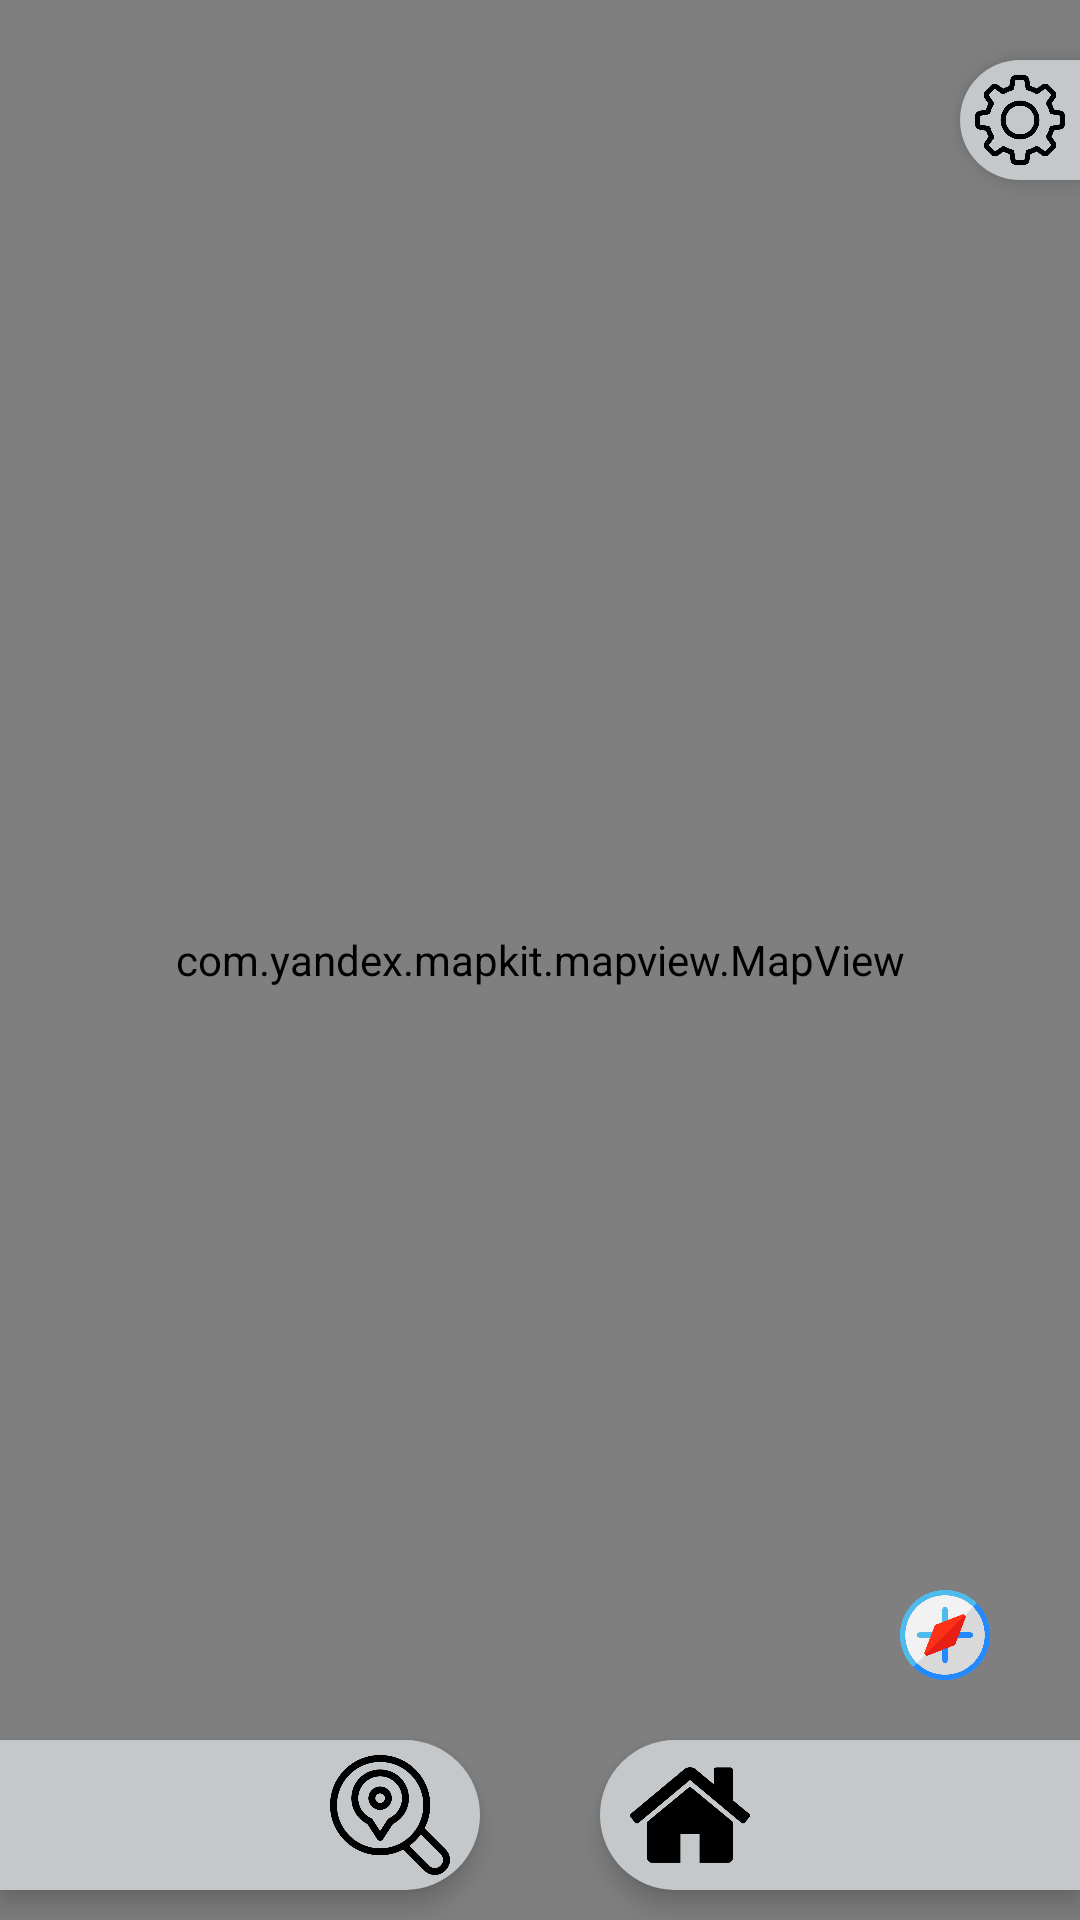

Write the Android layout XML for this screen, with the resource values it uses.
<!-- AndroidManifest.xml: application theme AppTheme -->
<!-- res/layout/activity_main.xml -->
<?xml version="1.0" encoding="utf-8"?>
<RelativeLayout xmlns:android="http://schemas.android.com/apk/res/android"
    android:layout_width="match_parent"
    android:layout_height="match_parent">

    <com.yandex.mapkit.mapview.MapView
        android:id="@+id/mapview"
        android:layout_width="match_parent"
        android:layout_height="match_parent" />
    <TextView
        android:id="@+id/label"
        android:layout_width="wrap_content"
        android:layout_height="wrap_content"
        android:textSize="16dp"
        android:textColor="#123"
        android:layout_marginTop="40dp"
        android:layout_marginHorizontal="30dp"

        android:layout_centerHorizontal="true"/>

    <ImageView
        android:layout_width="40dp"
        android:layout_height="40dp"
        android:layout_above="@+id/center"
        android:layout_centerHorizontal="true"
        android:src="@mipmap/placeholder" />

    <View
        android:id="@+id/center"
        android:layout_width="wrap_content"
        android:layout_height="40dp"
        android:layout_centerInParent="true" />


    <RelativeLayout
        android:id="@+id/settings"
        android:layout_width="40dp"
        android:layout_height="40dp"
        android:layout_alignParentRight="true"
        android:layout_alignParentTop="true"
        android:layout_marginTop="20dp"
        android:background="@drawable/button"
        android:elevation="5dp">

        <ImageView
            android:layout_width="wrap_content"
            android:layout_height="wrap_content"
            android:layout_margin="5dp"
            android:src="@mipmap/settings" />
    </RelativeLayout>


    <RelativeLayout
        android:id="@+id/search"
        android:layout_width="160dp"
        android:layout_height="50dp"
        android:layout_alignParentBottom="true"
        android:layout_marginVertical="10dp"
        android:background="@drawable/button"
        android:elevation="5dp"
        android:rotation="180">

        <ImageView
            android:layout_width="40dp"
            android:layout_height="40dp"
            android:layout_centerVertical="true"
            android:layout_marginLeft="10dp"
            android:rotation="180"
            android:src="@mipmap/search" />
    </RelativeLayout>

    <RelativeLayout
        android:id="@+id/home"
        android:layout_width="160dp"
        android:layout_height="50dp"
        android:layout_alignParentBottom="true"
        android:layout_alignParentRight="true"
        android:layout_marginVertical="10dp"
        android:background="@drawable/button"
        android:elevation="5dp">

        <ImageView
            android:layout_width="40dp"
            android:layout_height="40dp"
            android:layout_centerVertical="true"
            android:layout_marginLeft="10dp"
            android:src="@mipmap/home" />
    </RelativeLayout>

    <View
        android:id="@+id/compas"
        android:layout_width="30dp"
        android:layout_height="30dp"
        android:layout_alignParentBottom="true"
        android:layout_alignParentRight="true"
        android:layout_marginBottom="80dp"
        android:layout_marginHorizontal="30dp"
        android:background="@mipmap/compass"
        android:elevation="5dp" />

</RelativeLayout>
<!-- resources referenced by this layout -->
<resources>
  <!-- drawable button (drawable) -->
  <?xml version="1.0" encoding="utf-8"?>
  <shape xmlns:android="http://schemas.android.com/apk/res/android">
      <corners
          android:topLeftRadius="70dp"
          android:bottomLeftRadius="70dp"
          />
      <solid android:color="#c4c8ca"/>
  </shape>
  <!-- mipmap compass: png bitmap (mipmap-xhdpi, 27985 bytes) -->
  <!-- mipmap home: png bitmap (mipmap-xhdpi, 7969 bytes) -->
  <!-- mipmap search: png bitmap (mipmap-xhdpi, 16679 bytes) -->
  <!-- mipmap settings: png bitmap (mipmap-xhdpi, 16098 bytes) -->
  <style name="AppTheme" parent="Theme.AppCompat.Light.DarkActionBar">
          
          <item name="colorPrimary">@color/colorPrimary</item>
          <item name="colorPrimaryDark">@color/colorPrimaryDark</item>
          <item name="colorAccent">@color/colorAccent</item>
          <item name="windowActionBar">false</item>
      </style>
  <color name="colorPrimary">@color/colorApp</color>
  <color name="colorPrimaryDark">#303F9F</color>
  <color name="colorAccent">#FF4081</color>
  <color name="colorApp">#fa4d4a</color>
</resources>
